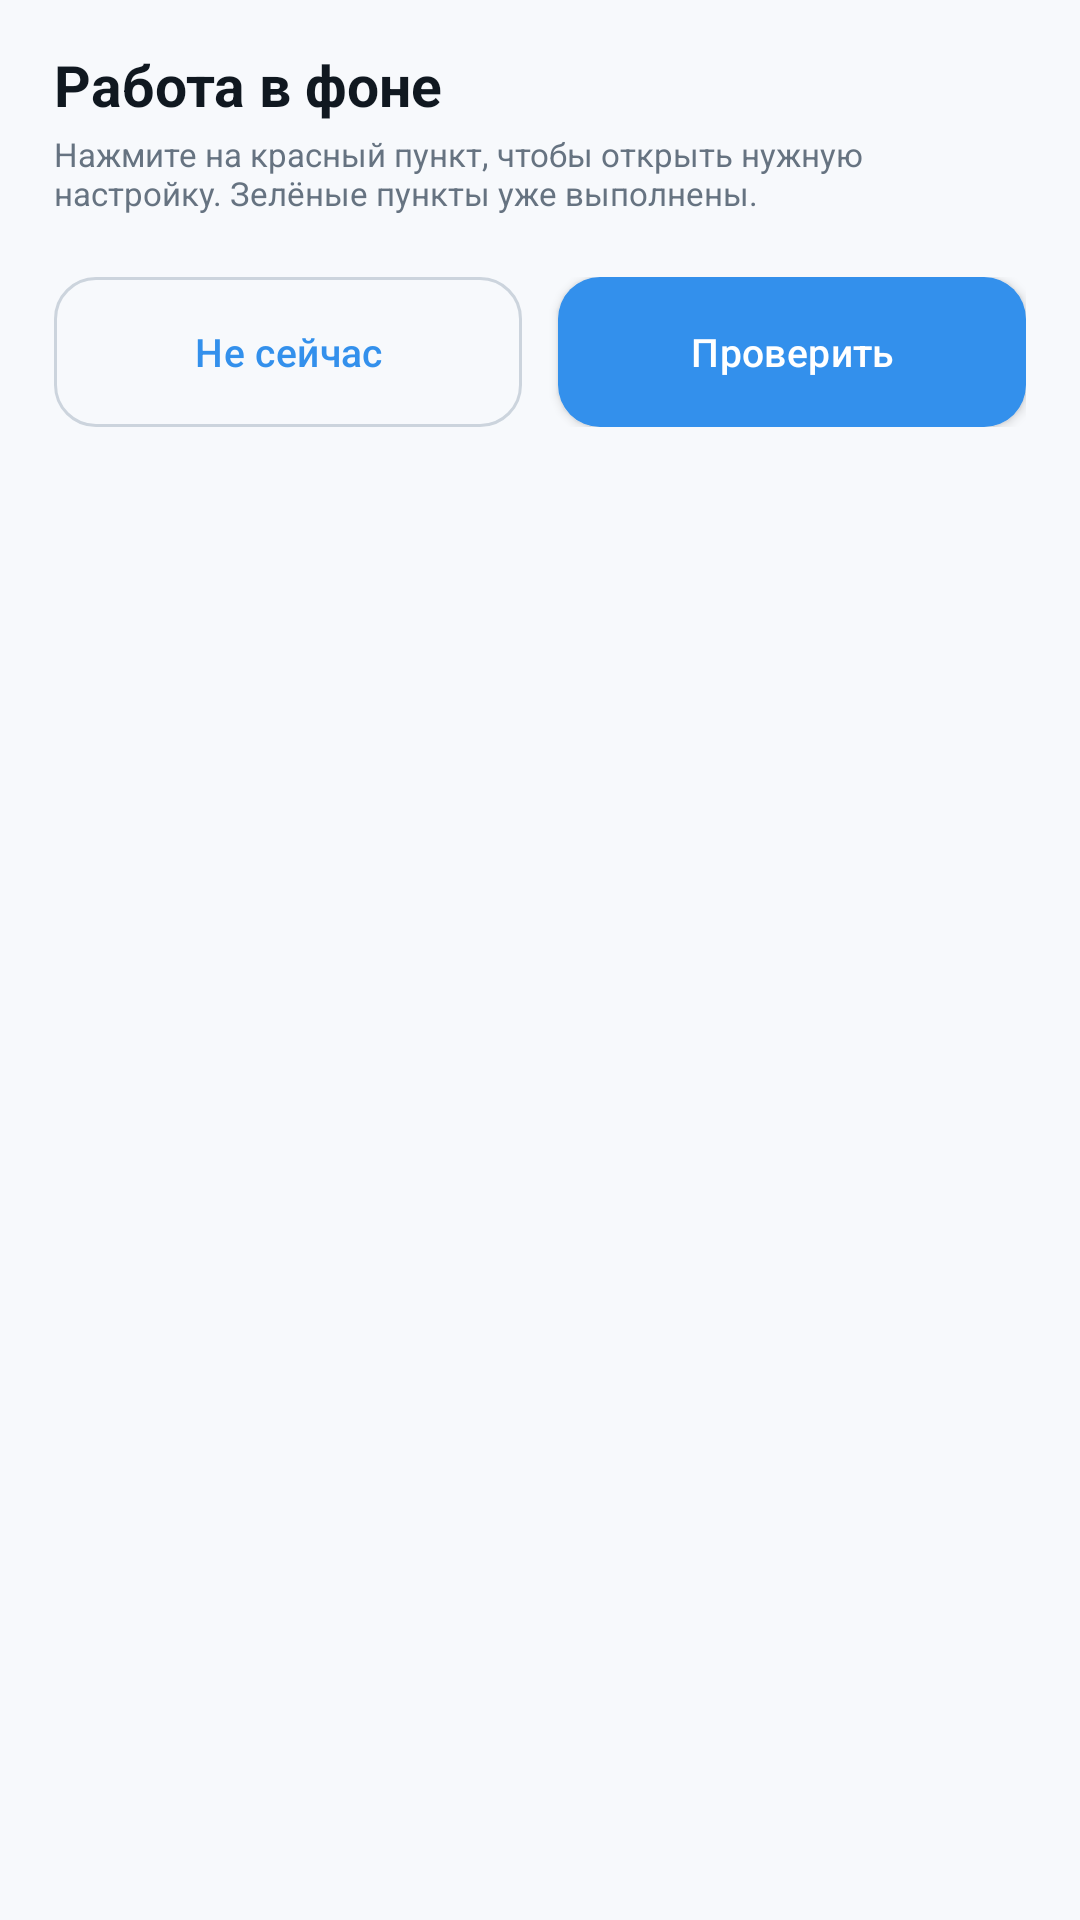

Layout XML and referenced resources for this Android screen:
<!-- AndroidManifest.xml: application theme AppTheme -->
<!-- res/layout/dialog_background_setup.xml -->
<?xml version="1.0" encoding="utf-8"?>
<LinearLayout xmlns:android="http://schemas.android.com/apk/res/android"
    android:layout_width="match_parent"
    android:layout_height="wrap_content"
    android:orientation="vertical"
    android:paddingStart="18dp"
    android:paddingTop="18dp"
    android:paddingEnd="18dp"
    android:paddingBottom="16dp">

    <TextView
        android:layout_width="match_parent"
        android:layout_height="wrap_content"
        android:includeFontPadding="false"
        android:text="@string/background_setup_title"
        android:textColor="@color/text_primary"
        android:textSize="19sp"
        android:textStyle="bold" />

    <TextView
        android:layout_width="match_parent"
        android:layout_height="wrap_content"
        android:layout_marginTop="5dp"
        android:includeFontPadding="false"
        android:text="@string/background_setup_message"
        android:textColor="@color/text_secondary"
        android:textSize="11sp" />

    <LinearLayout
        android:id="@+id/content_background_setup_status"
        android:layout_width="match_parent"
        android:layout_height="wrap_content"
        android:layout_marginTop="8dp"
        android:orientation="vertical" />

    <LinearLayout
        android:layout_width="match_parent"
        android:layout_height="wrap_content"
        android:layout_marginTop="13dp"
        android:orientation="horizontal">

        <com.google.android.material.button.MaterialButton
            android:id="@+id/btn_background_not_now"
            style="@style/TgProxyDialogSecondaryButton"
            android:layout_width="0dp"
            android:layout_height="50dp"
            android:layout_marginEnd="6dp"
            android:layout_weight="1"
            android:text="@string/background_not_now" />

        <com.google.android.material.button.MaterialButton
            android:id="@+id/btn_background_check"
            style="@style/TgProxyDialogPrimaryButton"
            android:layout_width="0dp"
            android:layout_height="50dp"
            android:layout_marginStart="6dp"
            android:layout_weight="1"
            android:text="@string/background_check_ready" />
    </LinearLayout>
</LinearLayout>
<!-- resources referenced by this layout -->
<resources>
  <color name="text_primary">#101820</color>
  <color name="text_secondary">#667381</color>
  <string name="background_check_ready">Проверить</string>
  <string name="background_not_now">Не сейчас</string>
  <string name="background_setup_message">Нажмите на красный пункт, чтобы открыть нужную настройку. Зелёные пункты уже выполнены.</string>
  <string name="background_setup_title">Работа в фоне</string>
  <style name="TgProxyDialogPrimaryButton" parent="Widget.MaterialComponents.Button">
          <item name="android:minHeight">50dp</item>
          <item name="android:maxLines">1</item>
          <item name="android:ellipsize">end</item>
          <item name="android:gravity">center</item>
          <item name="android:letterSpacing">0.01</item>
          <item name="android:textAllCaps">false</item>
          <item name="android:textSize">13sp</item>
          <item name="android:textColor">@color/button_text</item>
          <item name="backgroundTint">@color/accent</item>
          <item name="cornerRadius">14dp</item>
          <item name="iconTint">@color/button_text</item>
          <item name="android:insetTop">0dp</item>
          <item name="android:insetBottom">0dp</item>
      </style>
  <style name="TgProxyDialogSecondaryButton" parent="Widget.MaterialComponents.Button.OutlinedButton">
          <item name="android:minHeight">50dp</item>
          <item name="android:maxLines">1</item>
          <item name="android:ellipsize">end</item>
          <item name="android:gravity">center</item>
          <item name="android:letterSpacing">0.01</item>
          <item name="android:textAllCaps">false</item>
          <item name="android:textSize">13sp</item>
          <item name="android:textColor">@color/accent</item>
          <item name="cornerRadius">14dp</item>
          <item name="strokeColor">@color/input_border</item>
          <item name="strokeWidth">1dp</item>
          <item name="android:insetTop">0dp</item>
          <item name="android:insetBottom">0dp</item>
      </style>
  <style name="AppTheme" parent="Theme.MaterialComponents.DayNight.NoActionBar">
          <item name="colorPrimary">@color/accent</item>
          <item name="colorPrimaryDark">@color/background</item>
          <item name="colorAccent">@color/accent</item>
          <item name="colorSurface">@color/card</item>
          <item name="colorOnSurface">@color/text_primary</item>
          <item name="colorOnBackground">@color/text_primary</item>
          <item name="android:colorControlNormal">@color/text_secondary</item>
          <item name="materialAlertDialogTheme">@style/TgProxyAlertDialogTheme</item>
          <item name="alertDialogTheme">@style/TgProxyAlertDialogTheme</item>
          <item name="android:windowBackground">@color/background</item>
          <item name="android:statusBarColor">@color/background</item>
          <item name="android:navigationBarColor">@color/background</item>
          <item name="android:forceDarkAllowed" tools:targetApi="q">false</item>
      </style>
  <color name="button_text">#FFFFFF</color>
  <color name="accent">#3390EC</color>
  <color name="input_border">#CCD4DD</color>
  <color name="background">#F7F9FC</color>
  <color name="card">#FFFFFF</color>
  <style name="TgProxyAlertDialogTheme" parent="ThemeOverlay.MaterialComponents.MaterialAlertDialog">
          <item name="colorPrimary">@color/accent</item>
          <item name="colorSurface">@color/card</item>
          <item name="colorOnSurface">@color/text_primary</item>
          <item name="shapeAppearanceMediumComponent">@style/ShapeAppearance.TgProxy.Dialog</item>
      </style>
  <style name="ShapeAppearance.TgProxy.Dialog" parent="ShapeAppearance.MaterialComponents.MediumComponent">
          <item name="cornerFamily">rounded</item>
          <item name="cornerSize">22dp</item>
      </style>
</resources>
